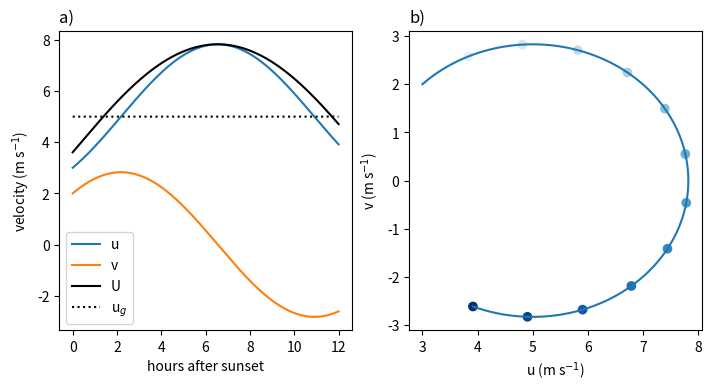

Source code (Python):
import matplotlib.pyplot as plt
import numpy as np

time = np.arange(0, 43201, 1)
f = 1e-4
u0 = 3
v0 = 2
ug = 5

c2 = u0-ug
c1 = v0

u = ug + c1*np.sin(f*time) + c2*np.cos(f*time)
v = c1*np.cos(f*time) - c2*np.sin(f*time)
U = (u**2 + v**2)**.5

plt.figure(figsize=(7, 3.8), constrained_layout=True)
plt.subplot(121)
plt.plot(time/3600, u, 'C0-', label='u')
plt.plot(time/3600, v, 'C1-', label='v')
plt.plot(time/3600, U, 'k-', label='U')
plt.plot(time/3600, ug*np.ones_like(time), 'k:', label=r'u$_g$')
plt.xlabel(r'hours after sunset')
plt.ylabel(r'velocity (m s$^{-1}$)')
plt.legend()
plt.title('a)', loc='left')
plt.subplot(122)
plt.scatter(u[::3600], v[::3600], c=time[::3600], cmap=plt.cm.Blues)
plt.plot(u, v, 'C0-')
plt.xlabel(r'u (m s$^{-1}$)')
plt.ylabel(r'v (m s$^{-1}$)')
plt.savefig('llj.png', dpi=200)
plt.title('b)', loc='left')
plt.show()
